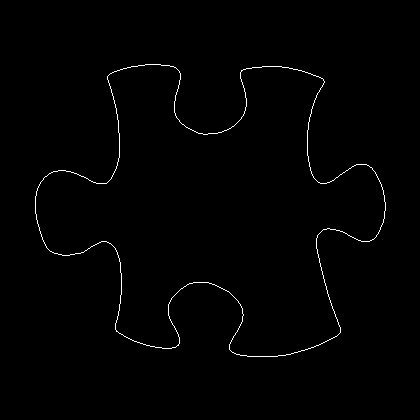

The file beside this chart, header and first rows:
35, 196
35, 197
35, 198
35, 199
35, 200
35, 201
35, 202
35, 203
35, 204
35, 205
35, 206
35, 207
35, 208
35, 209
35, 210
35, 211
35, 212
35, 213
36, 214
36, 215
36, 216
36, 217
36, 218
36, 219
37, 220
37, 221
37, 222
37, 223
38, 224
38, 225
38, 226
39, 227
39, 228
39, 229
39, 230
40, 231
40, 232
40, 233
41, 234
41, 235
41, 236
42, 237
42, 238
42, 239
43, 240
43, 241
44, 242
44, 243
45, 244
45, 245
46, 246
46, 247
47, 248
48, 249
49, 250
50, 251
51, 251
52, 252
53, 252
54, 253
55, 253
... 1,360 more rows
